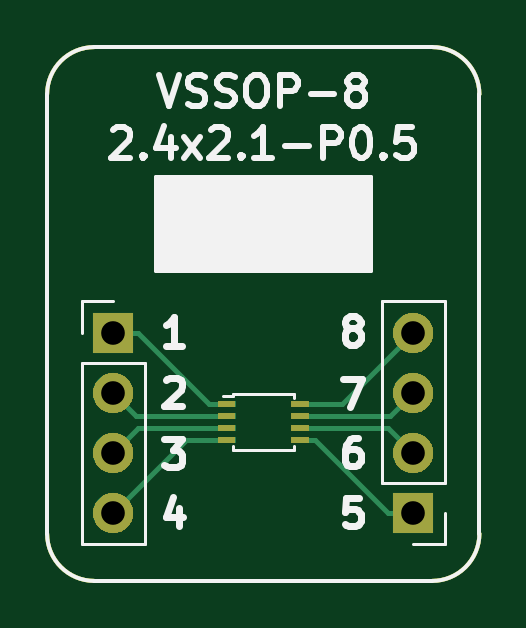
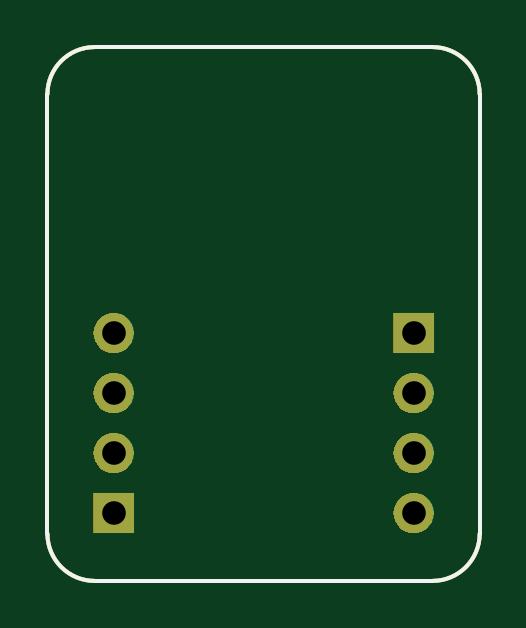
Circuit board: 11 layer files. Board 18.3 x 22.6 mm.
- bottom_copper: BRK-VSSOP-8-2.4x2.1-P0.5-B.Cu.gbr (1887 bytes)
- bottom_mask: BRK-VSSOP-8-2.4x2.1-P0.5-B.Mask.gbr (8948 bytes)
- paste: BRK-VSSOP-8-2.4x2.1-P0.5-B.Paste.gbr (1063 bytes)
- bottom_silk: BRK-VSSOP-8-2.4x2.1-P0.5-B.SilkS.gbr (1064 bytes)
- outline: BRK-VSSOP-8-2.4x2.1-P0.5-Edge.Cuts.gbr (1030 bytes)
- top_copper: BRK-VSSOP-8-2.4x2.1-P0.5-F.Cu.gbr (3903 bytes)
- top_mask: BRK-VSSOP-8-2.4x2.1-P0.5-F.Mask.gbr (10180 bytes)
- paste: BRK-VSSOP-8-2.4x2.1-P0.5-F.Paste.gbr (1317 bytes)
- top_silk: BRK-VSSOP-8-2.4x2.1-P0.5-F.SilkS.gbr (10080 bytes)
- drill: BRK-VSSOP-8-2.4x2.1-P0.5-NPTH.drl (169 bytes)
- drill: BRK-VSSOP-8-2.4x2.1-P0.5-PTH.drl (310 bytes)

=== bottom_copper: BRK-VSSOP-8-2.4x2.1-P0.5-B.Cu.gbr ===
G04 #@! TF.GenerationSoftware,KiCad,Pcbnew,5.0.1-33cea8e~68~ubuntu18.10.1*
G04 #@! TF.CreationDate,2018-12-01T22:17:56+02:00*
G04 #@! TF.ProjectId,BRK-VSSOP-8-2.4x2.1-P0.5,42524B2D5653534F502D382D322E3478,v1.0*
G04 #@! TF.SameCoordinates,Original*
G04 #@! TF.FileFunction,Copper,L2,Bot,Signal*
G04 #@! TF.FilePolarity,Positive*
%FSLAX46Y46*%
G04 Gerber Fmt 4.6, Leading zero omitted, Abs format (unit mm)*
G04 Created by KiCad (PCBNEW 5.0.1-33cea8e~68~ubuntu18.10.1) date la  1. joulukuuta 2018 22.17.56*
%MOMM*%
%LPD*%
G01*
G04 APERTURE LIST*
G04 #@! TA.AperFunction,NonConductor*
%ADD10C,0.150000*%
G04 #@! TD*
G04 #@! TA.AperFunction,ComponentPad*
%ADD11O,1.700000X1.700000*%
G04 #@! TD*
G04 #@! TA.AperFunction,ComponentPad*
%ADD12R,1.700000X1.700000*%
G04 #@! TD*
G04 APERTURE END LIST*
D10*
X52000000Y-70600000D02*
G75*
G02X50000000Y-68600000I0J2000000D01*
G01*
X68300000Y-68600000D02*
G75*
G02X66300000Y-70600000I-2000000J0D01*
G01*
X66300000Y-48000000D02*
G75*
G02X68300000Y-50000000I0J-2000000D01*
G01*
X50000000Y-50000000D02*
G75*
G02X52000000Y-48000000I2000000J0D01*
G01*
X66300000Y-70600000D02*
X52000000Y-70600000D01*
X68300000Y-50000000D02*
X68300000Y-68600000D01*
X52000000Y-48000000D02*
X66300000Y-48000000D01*
X50000000Y-68600000D02*
X50000000Y-50000000D01*
D11*
G04 #@! TO.P,J2,4*
G04 #@! TO.N,Net-(J2-Pad4)*
X65500000Y-60100000D03*
G04 #@! TO.P,J2,3*
G04 #@! TO.N,Net-(J2-Pad3)*
X65500000Y-62640000D03*
G04 #@! TO.P,J2,2*
G04 #@! TO.N,Net-(J2-Pad2)*
X65500000Y-65180000D03*
D12*
G04 #@! TO.P,J2,1*
G04 #@! TO.N,Net-(J2-Pad1)*
X65500000Y-67720000D03*
G04 #@! TD*
G04 #@! TO.P,J1,1*
G04 #@! TO.N,Net-(J1-Pad1)*
X52800000Y-60100000D03*
D11*
G04 #@! TO.P,J1,2*
G04 #@! TO.N,Net-(J1-Pad2)*
X52800000Y-62640000D03*
G04 #@! TO.P,J1,3*
G04 #@! TO.N,Net-(J1-Pad3)*
X52800000Y-65180000D03*
G04 #@! TO.P,J1,4*
G04 #@! TO.N,Net-(J1-Pad4)*
X52800000Y-67720000D03*
G04 #@! TD*
M02*

=== bottom_mask: BRK-VSSOP-8-2.4x2.1-P0.5-B.Mask.gbr (8948 bytes, source omitted) ===
=== paste: BRK-VSSOP-8-2.4x2.1-P0.5-B.Paste.gbr ===
G04 #@! TF.GenerationSoftware,KiCad,Pcbnew,5.0.1-33cea8e~68~ubuntu18.10.1*
G04 #@! TF.CreationDate,2018-12-01T22:17:56+02:00*
G04 #@! TF.ProjectId,BRK-VSSOP-8-2.4x2.1-P0.5,42524B2D5653534F502D382D322E3478,v1.0*
G04 #@! TF.SameCoordinates,Original*
G04 #@! TF.FileFunction,Paste,Bot*
G04 #@! TF.FilePolarity,Positive*
%FSLAX46Y46*%
G04 Gerber Fmt 4.6, Leading zero omitted, Abs format (unit mm)*
G04 Created by KiCad (PCBNEW 5.0.1-33cea8e~68~ubuntu18.10.1) date la  1. joulukuuta 2018 22.17.56*
%MOMM*%
%LPD*%
G01*
G04 APERTURE LIST*
%ADD10C,0.150000*%
G04 APERTURE END LIST*
D10*
X52000000Y-70600000D02*
G75*
G02X50000000Y-68600000I0J2000000D01*
G01*
X68300000Y-68600000D02*
G75*
G02X66300000Y-70600000I-2000000J0D01*
G01*
X66300000Y-48000000D02*
G75*
G02X68300000Y-50000000I0J-2000000D01*
G01*
X50000000Y-50000000D02*
G75*
G02X52000000Y-48000000I2000000J0D01*
G01*
X66300000Y-70600000D02*
X52000000Y-70600000D01*
X68300000Y-50000000D02*
X68300000Y-68600000D01*
X52000000Y-48000000D02*
X66300000Y-48000000D01*
X50000000Y-68600000D02*
X50000000Y-50000000D01*
M02*

=== bottom_silk: BRK-VSSOP-8-2.4x2.1-P0.5-B.SilkS.gbr ===
G04 #@! TF.GenerationSoftware,KiCad,Pcbnew,5.0.1-33cea8e~68~ubuntu18.10.1*
G04 #@! TF.CreationDate,2018-12-01T22:17:56+02:00*
G04 #@! TF.ProjectId,BRK-VSSOP-8-2.4x2.1-P0.5,42524B2D5653534F502D382D322E3478,v1.0*
G04 #@! TF.SameCoordinates,Original*
G04 #@! TF.FileFunction,Legend,Bot*
G04 #@! TF.FilePolarity,Positive*
%FSLAX46Y46*%
G04 Gerber Fmt 4.6, Leading zero omitted, Abs format (unit mm)*
G04 Created by KiCad (PCBNEW 5.0.1-33cea8e~68~ubuntu18.10.1) date la  1. joulukuuta 2018 22.17.56*
%MOMM*%
%LPD*%
G01*
G04 APERTURE LIST*
%ADD10C,0.150000*%
G04 APERTURE END LIST*
D10*
X52000000Y-70600000D02*
G75*
G02X50000000Y-68600000I0J2000000D01*
G01*
X68300000Y-68600000D02*
G75*
G02X66300000Y-70600000I-2000000J0D01*
G01*
X66300000Y-48000000D02*
G75*
G02X68300000Y-50000000I0J-2000000D01*
G01*
X50000000Y-50000000D02*
G75*
G02X52000000Y-48000000I2000000J0D01*
G01*
X66300000Y-70600000D02*
X52000000Y-70600000D01*
X68300000Y-50000000D02*
X68300000Y-68600000D01*
X52000000Y-48000000D02*
X66300000Y-48000000D01*
X50000000Y-68600000D02*
X50000000Y-50000000D01*
M02*

=== outline: BRK-VSSOP-8-2.4x2.1-P0.5-Edge.Cuts.gbr ===
G04 #@! TF.GenerationSoftware,KiCad,Pcbnew,5.0.1-33cea8e~68~ubuntu18.10.1*
G04 #@! TF.CreationDate,2018-12-01T22:17:56+02:00*
G04 #@! TF.ProjectId,BRK-VSSOP-8-2.4x2.1-P0.5,42524B2D5653534F502D382D322E3478,v1.0*
G04 #@! TF.SameCoordinates,Original*
G04 #@! TF.FileFunction,Profile,NP*
%FSLAX46Y46*%
G04 Gerber Fmt 4.6, Leading zero omitted, Abs format (unit mm)*
G04 Created by KiCad (PCBNEW 5.0.1-33cea8e~68~ubuntu18.10.1) date la  1. joulukuuta 2018 22.17.56*
%MOMM*%
%LPD*%
G01*
G04 APERTURE LIST*
%ADD10C,0.150000*%
G04 APERTURE END LIST*
D10*
X52000000Y-70600000D02*
G75*
G02X50000000Y-68600000I0J2000000D01*
G01*
X68300000Y-68600000D02*
G75*
G02X66300000Y-70600000I-2000000J0D01*
G01*
X66300000Y-48000000D02*
G75*
G02X68300000Y-50000000I0J-2000000D01*
G01*
X50000000Y-50000000D02*
G75*
G02X52000000Y-48000000I2000000J0D01*
G01*
X66300000Y-70600000D02*
X52000000Y-70600000D01*
X68300000Y-50000000D02*
X68300000Y-68600000D01*
X52000000Y-48000000D02*
X66300000Y-48000000D01*
X50000000Y-68600000D02*
X50000000Y-50000000D01*
M02*

=== top_copper: BRK-VSSOP-8-2.4x2.1-P0.5-F.Cu.gbr ===
G04 #@! TF.GenerationSoftware,KiCad,Pcbnew,5.0.1-33cea8e~68~ubuntu18.10.1*
G04 #@! TF.CreationDate,2018-12-01T22:17:56+02:00*
G04 #@! TF.ProjectId,BRK-VSSOP-8-2.4x2.1-P0.5,42524B2D5653534F502D382D322E3478,v1.0*
G04 #@! TF.SameCoordinates,Original*
G04 #@! TF.FileFunction,Copper,L1,Top,Signal*
G04 #@! TF.FilePolarity,Positive*
%FSLAX46Y46*%
G04 Gerber Fmt 4.6, Leading zero omitted, Abs format (unit mm)*
G04 Created by KiCad (PCBNEW 5.0.1-33cea8e~68~ubuntu18.10.1) date la  1. joulukuuta 2018 22.17.56*
%MOMM*%
%LPD*%
G01*
G04 APERTURE LIST*
G04 #@! TA.AperFunction,NonConductor*
%ADD10C,0.150000*%
G04 #@! TD*
G04 #@! TA.AperFunction,ComponentPad*
%ADD11O,1.700000X1.700000*%
G04 #@! TD*
G04 #@! TA.AperFunction,ComponentPad*
%ADD12R,1.700000X1.700000*%
G04 #@! TD*
G04 #@! TA.AperFunction,SMDPad,CuDef*
%ADD13R,0.750000X0.250000*%
G04 #@! TD*
G04 #@! TA.AperFunction,Conductor*
%ADD14C,0.200000*%
G04 #@! TD*
G04 #@! TA.AperFunction,Conductor*
%ADD15C,0.300000*%
G04 #@! TD*
G04 APERTURE END LIST*
D10*
X52000000Y-70600000D02*
G75*
G02X50000000Y-68600000I0J2000000D01*
G01*
X68300000Y-68600000D02*
G75*
G02X66300000Y-70600000I-2000000J0D01*
G01*
X66300000Y-48000000D02*
G75*
G02X68300000Y-50000000I0J-2000000D01*
G01*
X50000000Y-50000000D02*
G75*
G02X52000000Y-48000000I2000000J0D01*
G01*
X66300000Y-70600000D02*
X52000000Y-70600000D01*
X68300000Y-50000000D02*
X68300000Y-68600000D01*
X52000000Y-48000000D02*
X66300000Y-48000000D01*
X50000000Y-68600000D02*
X50000000Y-50000000D01*
D11*
G04 #@! TO.P,J2,4*
G04 #@! TO.N,Net-(J2-Pad4)*
X65500000Y-60100000D03*
G04 #@! TO.P,J2,3*
G04 #@! TO.N,Net-(J2-Pad3)*
X65500000Y-62640000D03*
G04 #@! TO.P,J2,2*
G04 #@! TO.N,Net-(J2-Pad2)*
X65500000Y-65180000D03*
D12*
G04 #@! TO.P,J2,1*
G04 #@! TO.N,Net-(J2-Pad1)*
X65500000Y-67720000D03*
G04 #@! TD*
G04 #@! TO.P,J1,1*
G04 #@! TO.N,Net-(J1-Pad1)*
X52800000Y-60100000D03*
D11*
G04 #@! TO.P,J1,2*
G04 #@! TO.N,Net-(J1-Pad2)*
X52800000Y-62640000D03*
G04 #@! TO.P,J1,3*
G04 #@! TO.N,Net-(J1-Pad3)*
X52800000Y-65180000D03*
G04 #@! TO.P,J1,4*
G04 #@! TO.N,Net-(J1-Pad4)*
X52800000Y-67720000D03*
G04 #@! TD*
D13*
G04 #@! TO.P,U1,1*
G04 #@! TO.N,Net-(J1-Pad1)*
X57600000Y-63120000D03*
G04 #@! TO.P,U1,2*
G04 #@! TO.N,Net-(J1-Pad2)*
X57600000Y-63620000D03*
G04 #@! TO.P,U1,3*
G04 #@! TO.N,Net-(J1-Pad3)*
X57600000Y-64120000D03*
G04 #@! TO.P,U1,4*
G04 #@! TO.N,Net-(J1-Pad4)*
X57600000Y-64620000D03*
G04 #@! TO.P,U1,5*
G04 #@! TO.N,Net-(J2-Pad1)*
X60700000Y-64620000D03*
G04 #@! TO.P,U1,6*
G04 #@! TO.N,Net-(J2-Pad2)*
X60700000Y-64120000D03*
G04 #@! TO.P,U1,7*
G04 #@! TO.N,Net-(J2-Pad3)*
X60700000Y-63620000D03*
G04 #@! TO.P,U1,8*
G04 #@! TO.N,Net-(J2-Pad4)*
X60700000Y-63120000D03*
G04 #@! TD*
D14*
G04 #@! TO.N,Net-(J1-Pad1)*
X56870000Y-63120000D02*
X57600000Y-63120000D01*
X52800000Y-60100000D02*
X53850000Y-60100000D01*
X53850000Y-60100000D02*
X56870000Y-63120000D01*
D15*
G04 #@! TO.N,Net-(J1-Pad2)*
X52840000Y-62600000D02*
X52800000Y-62640000D01*
D14*
X53780000Y-63620000D02*
X57600000Y-63620000D01*
X52800000Y-62640000D02*
X53780000Y-63620000D01*
G04 #@! TO.N,Net-(J1-Pad3)*
X53860000Y-64120000D02*
X57600000Y-64120000D01*
X52800000Y-65180000D02*
X53860000Y-64120000D01*
G04 #@! TO.N,Net-(J2-Pad1)*
X65500000Y-67720000D02*
X64450000Y-67720000D01*
X61350000Y-64620000D02*
X60700000Y-64620000D01*
X64450000Y-67720000D02*
X61350000Y-64620000D01*
G04 #@! TO.N,Net-(J2-Pad2)*
X64440000Y-64120000D02*
X60700000Y-64120000D01*
X65500000Y-65180000D02*
X64440000Y-64120000D01*
D15*
G04 #@! TO.N,Net-(J2-Pad3)*
X65460000Y-62600000D02*
X65500000Y-62640000D01*
D14*
X64520000Y-63620000D02*
X60700000Y-63620000D01*
X65500000Y-62640000D02*
X64520000Y-63620000D01*
G04 #@! TO.N,Net-(J1-Pad4)*
X55900000Y-64620000D02*
X57600000Y-64620000D01*
X52800000Y-67720000D02*
X55900000Y-64620000D01*
G04 #@! TO.N,Net-(J2-Pad4)*
X62480000Y-63120000D02*
X60700000Y-63120000D01*
X65500000Y-60100000D02*
X62480000Y-63120000D01*
G04 #@! TD*
M02*

=== top_mask: BRK-VSSOP-8-2.4x2.1-P0.5-F.Mask.gbr (10180 bytes, source omitted) ===
=== paste: BRK-VSSOP-8-2.4x2.1-P0.5-F.Paste.gbr ===
G04 #@! TF.GenerationSoftware,KiCad,Pcbnew,5.0.1-33cea8e~68~ubuntu18.10.1*
G04 #@! TF.CreationDate,2018-12-01T22:17:56+02:00*
G04 #@! TF.ProjectId,BRK-VSSOP-8-2.4x2.1-P0.5,42524B2D5653534F502D382D322E3478,v1.0*
G04 #@! TF.SameCoordinates,Original*
G04 #@! TF.FileFunction,Paste,Top*
G04 #@! TF.FilePolarity,Positive*
%FSLAX46Y46*%
G04 Gerber Fmt 4.6, Leading zero omitted, Abs format (unit mm)*
G04 Created by KiCad (PCBNEW 5.0.1-33cea8e~68~ubuntu18.10.1) date la  1. joulukuuta 2018 22.17.56*
%MOMM*%
%LPD*%
G01*
G04 APERTURE LIST*
%ADD10C,0.150000*%
%ADD11R,0.750000X0.250000*%
G04 APERTURE END LIST*
D10*
X52000000Y-70600000D02*
G75*
G02X50000000Y-68600000I0J2000000D01*
G01*
X68300000Y-68600000D02*
G75*
G02X66300000Y-70600000I-2000000J0D01*
G01*
X66300000Y-48000000D02*
G75*
G02X68300000Y-50000000I0J-2000000D01*
G01*
X50000000Y-50000000D02*
G75*
G02X52000000Y-48000000I2000000J0D01*
G01*
X66300000Y-70600000D02*
X52000000Y-70600000D01*
X68300000Y-50000000D02*
X68300000Y-68600000D01*
X52000000Y-48000000D02*
X66300000Y-48000000D01*
X50000000Y-68600000D02*
X50000000Y-50000000D01*
D11*
G04 #@! TO.C,U1*
X57600000Y-63120000D03*
X57600000Y-63620000D03*
X57600000Y-64120000D03*
X57600000Y-64620000D03*
X60700000Y-64620000D03*
X60700000Y-64120000D03*
X60700000Y-63620000D03*
X60700000Y-63120000D03*
G04 #@! TD*
M02*

=== top_silk: BRK-VSSOP-8-2.4x2.1-P0.5-F.SilkS.gbr (10080 bytes, source omitted) ===
=== drill: BRK-VSSOP-8-2.4x2.1-P0.5-NPTH.drl ===
M48
;DRILL file {KiCad 5.0.1-33cea8e~68~ubuntu18.10.1} date la  1. joulukuuta 2018 22.17.58
;FORMAT={-:-/ absolute / inch / decimal}
FMAT,2
INCH,TZ
%
G90
G05
M72
T0
M30

=== drill: BRK-VSSOP-8-2.4x2.1-P0.5-PTH.drl ===
M48
;DRILL file {KiCad 5.0.1-33cea8e~68~ubuntu18.10.1} date la  1. joulukuuta 2018 22.17.58
;FORMAT={-:-/ absolute / inch / decimal}
FMAT,2
INCH,TZ
T1C0.0394
%
G90
G05
M72
T1
X2.5787Y-2.3661
X2.5787Y-2.4661
X2.5787Y-2.5661
X2.5787Y-2.6661
X2.0787Y-2.3661
X2.0787Y-2.4661
X2.0787Y-2.5661
X2.0787Y-2.6661
T0
M30
